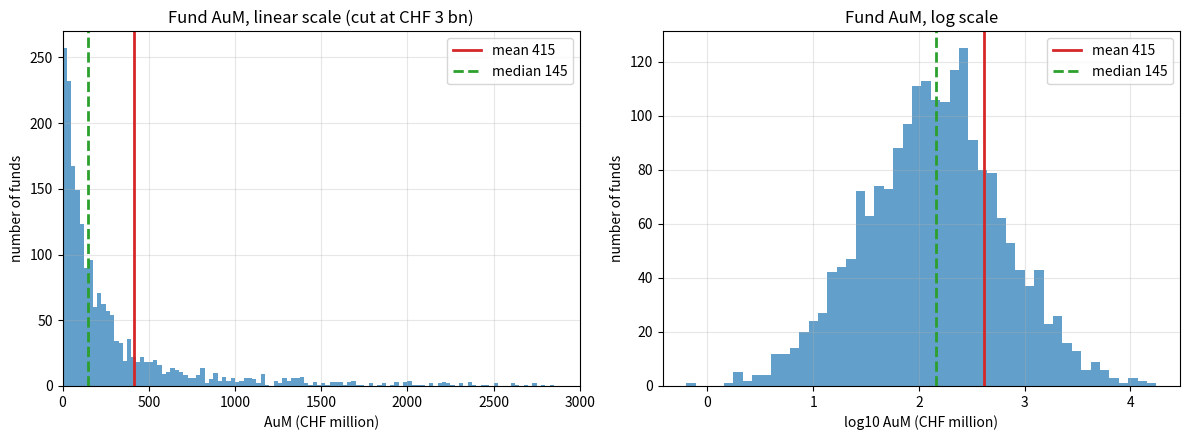
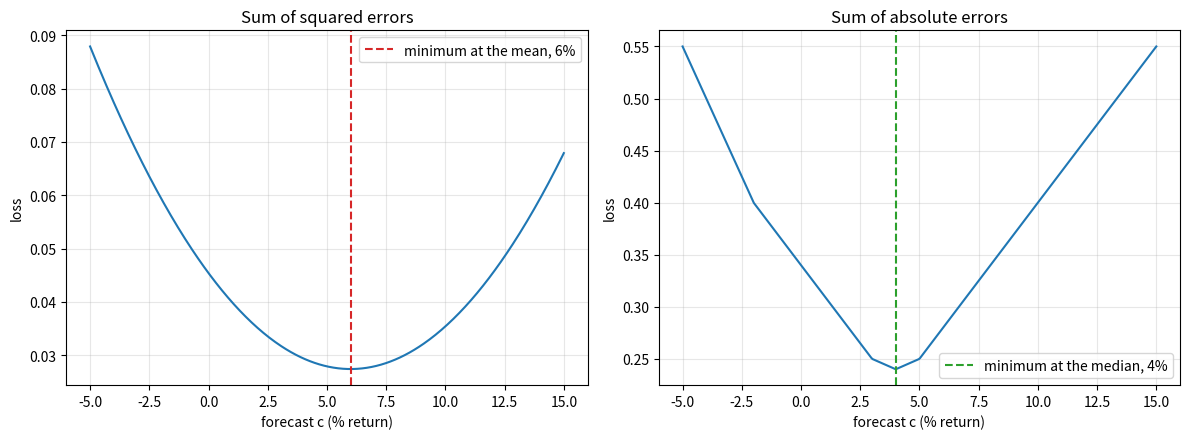
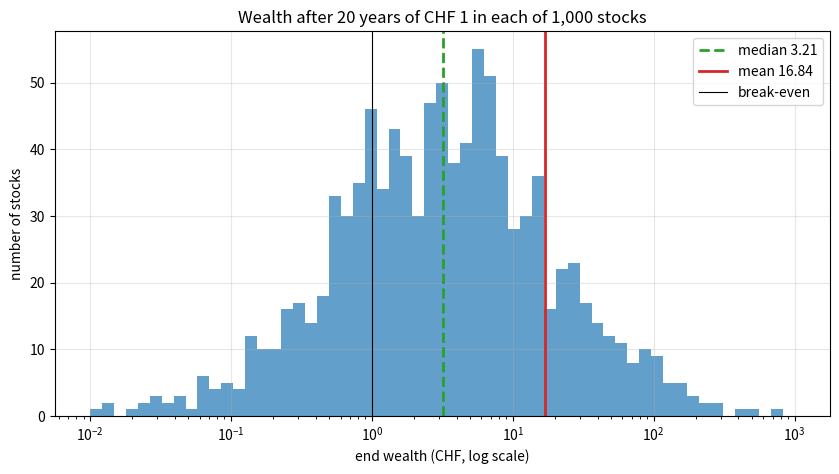

Generate these figures, in order, with matplotlib:
import numpy as np
import pandas as pd
import matplotlib.pyplot as plt
from scipy import stats

rng = np.random.default_rng(42)
pd.set_option("display.float_format", lambda x: f"{x:,.3f}")

n_funds = 2000
log_aum = rng.normal(np.log(150), 1.5, n_funds)
aum = np.exp(log_aum)                                   # CHF million
size_effect = -0.005 * (log_aum - log_aum.mean())       # -0.5 points per unit of log AuM
returns = 0.05 + size_effect + rng.normal(0, 0.04, n_funds)
funds = pd.DataFrame({"aum_chf_m": aum, "return": returns})

def mode_from_histogram(x, width):
    # centre of the most populated bin of the given width
    edges = np.arange(np.min(x), np.max(x) + width, width)
    counts, edges = np.histogram(x, bins=edges)
    k = np.argmax(counts)
    return (edges[k] + edges[k + 1]) / 2

def mode_from_kde(x, grid_size=2000):
    kde = stats.gaussian_kde(x)
    grid = np.linspace(np.min(x), np.max(x), grid_size)
    return grid[np.argmax(kde(grid))]

summary = pd.DataFrame({
    "mean": [funds.aum_chf_m.mean(), funds["return"].mean()],
    "median": [funds.aum_chf_m.median(), funds["return"].median()],
    "mode": [mode_from_histogram(aum, 10), mode_from_kde(returns)],
}, index=["AuM (CHF million)", "annual return (decimal)"])
summary

mu, sigma = np.log(150), 1.5
print(f"lognormal theory: mode {np.exp(mu - sigma**2):,.1f}, median {np.exp(mu):,.1f}, mean {np.exp(mu + sigma**2 / 2):,.1f} CHF million")
share_below_mean = (aum < aum.mean()).mean()
print(f"share of funds smaller than the mean fund: {share_below_mean:.1%}")
top_share = np.sort(aum)[::-1][: n_funds // 10].sum() / aum.sum()
print(f"share of total AuM in the largest 10% of funds: {top_share:.1%}")

ew = funds["return"].mean()
aw = np.average(funds["return"], weights=funds.aum_chf_m)
print(f"equal-weighted mean return: {ew:.3%}")
print(f"asset-weighted mean return: {aw:.3%}")
print(f"median fund return:         {funds['return'].median():.3%}")

peer = funds["return"].to_numpy()[:30].copy()
print(f"30 funds:            mean {peer.mean():.3%}, median {np.median(peer):.3%}")
peer_out = peer.copy()
peer_out[0] = 3.0                       # one fund with +300% (a data error, or a lucky crypto fund)
print(f"with a +300% outlier: mean {peer_out.mean():.3%}, median {np.median(peer_out):.3%}")

n_stocks, years = 1000, 20
mu_log, vol = 0.06, 0.40                # annual log-return mean and volatility
log_wealth = rng.normal(mu_log * years, vol * np.sqrt(years), n_stocks)
wealth = np.exp(log_wealth)             # CHF per CHF 1 invested 20 years ago

print(f"mean wealth   {wealth.mean():7.2f}  (theory {np.exp((mu_log + vol**2 / 2) * years):.2f})")
print(f"median wealth {np.median(wealth):7.2f}  (theory {np.exp(mu_log * years):.2f})")
print(f"share of stocks below the mean: {(wealth < wealth.mean()).mean():.1%}  "
      f"(theory {stats.norm.cdf(vol * np.sqrt(years) / 2):.1%})")
print(f"share of stocks that lost money: {(wealth < 1).mean():.1%}")
top = np.sort(wealth)[::-1]
print(f"share of total end wealth from the best 4% of stocks: {top[: n_stocks * 4 // 100].sum() / wealth.sum():.1%}")

fig, axes = plt.subplots(1, 2, figsize=(12, 4.5))
axes[0].hist(aum[aum < 3000], bins=np.arange(0, 3000, 25), color="C0", alpha=0.7)
axes[0].set_xlim(0, 3000)
axes[0].set_title("Fund AuM, linear scale (cut at CHF 3 bn)")
axes[0].set_xlabel("AuM (CHF million)")
axes[0].set_ylabel("number of funds")

axes[1].hist(np.log10(aum), bins=50, color="C0", alpha=0.7)
axes[1].set_title("Fund AuM, log scale")
axes[1].set_xlabel("log10 AuM (CHF million)")
axes[1].set_ylabel("number of funds")

for ax, transform in [(axes[0], lambda v: v), (axes[1], np.log10)]:
    ax.axvline(transform(aum.mean()), color="C3", lw=2, label=f"mean {aum.mean():,.0f}")
    ax.axvline(transform(np.median(aum)), color="C2", lw=2, ls="--", label=f"median {np.median(aum):,.0f}")
    ax.legend()
    ax.grid(True, alpha=0.3)
plt.tight_layout()
plt.show()

c = np.linspace(-0.05, 0.15, 400)
peer5 = np.array([-0.02, 0.03, 0.04, 0.05, 0.20])
sq = [np.sum((peer5 - x) ** 2) for x in c]
ab = [np.sum(np.abs(peer5 - x)) for x in c]

fig, axes = plt.subplots(1, 2, figsize=(12, 4.5))
axes[0].plot(c * 100, sq)
axes[0].axvline(peer5.mean() * 100, color="C3", ls="--", label=f"minimum at the mean, {peer5.mean():.0%}")
axes[0].set_title("Sum of squared errors")
axes[1].plot(c * 100, ab)
axes[1].axvline(np.median(peer5) * 100, color="C2", ls="--", label=f"minimum at the median, {np.median(peer5):.0%}")
axes[1].set_title("Sum of absolute errors")
for ax in axes:
    ax.set_xlabel("forecast c (% return)")
    ax.set_ylabel("loss")
    ax.legend()
    ax.grid(True, alpha=0.3)
plt.tight_layout()
plt.show()

fig, ax = plt.subplots(figsize=(10, 5))
bins = np.logspace(-2, 3, 60)
ax.hist(wealth, bins=bins, color="C0", alpha=0.7)
ax.set_xscale("log")
ax.axvline(np.median(wealth), color="C2", ls="--", lw=2, label=f"median {np.median(wealth):.2f}")
ax.axvline(wealth.mean(), color="C3", lw=2, label=f"mean {wealth.mean():.2f}")
ax.axvline(1, color="k", lw=0.8, label="break-even")
ax.set_title("Wealth after 20 years of CHF 1 in each of 1,000 stocks")
ax.set_xlabel("end wealth (CHF, log scale)")
ax.set_ylabel("number of stocks")
ax.legend()
ax.grid(True, alpha=0.3)
plt.show()

# 1.
x1 = np.array([1, 2, 2, 3, -4, 2, 5, 1, 2, 30])
vals, counts = np.unique(x1, return_counts=True)
print(f"1. mean {x1.mean():.1f}%, median {np.median(x1):.1f}%, mode {vals[np.argmax(counts)]}%")

# 2.
m2, s2 = np.log(200), 1.2
print(f"2. mode {np.exp(m2 - s2**2):,.1f}, mean {np.exp(m2 + s2**2 / 2):,.1f} CHF million")

# 4.
big = funds.aum_chf_m >= funds.aum_chf_m.quantile(0.9)
for name, mask in [("largest 10%", big), ("other 90%", ~big)]:
    sub = funds[mask]
    print(f"4. {name}: equal-weighted {sub['return'].mean():.3%}, asset-weighted "
          f"{np.average(sub['return'], weights=sub.aum_chf_m):.3%}, share of AuM {sub.aum_chf_m.sum() / funds.aum_chf_m.sum():.1%}")

# 5.
means, medians = [], []
for _ in range(200):
    w = np.exp(rng.normal(mu_log * years, vol * np.sqrt(years), n_stocks))
    means.append(w.mean())
    medians.append(np.median(w))
print(f"5. relative std of the mean {np.std(means) / np.mean(means):.1%}, of the median {np.std(medians) / np.mean(medians):.1%}")
